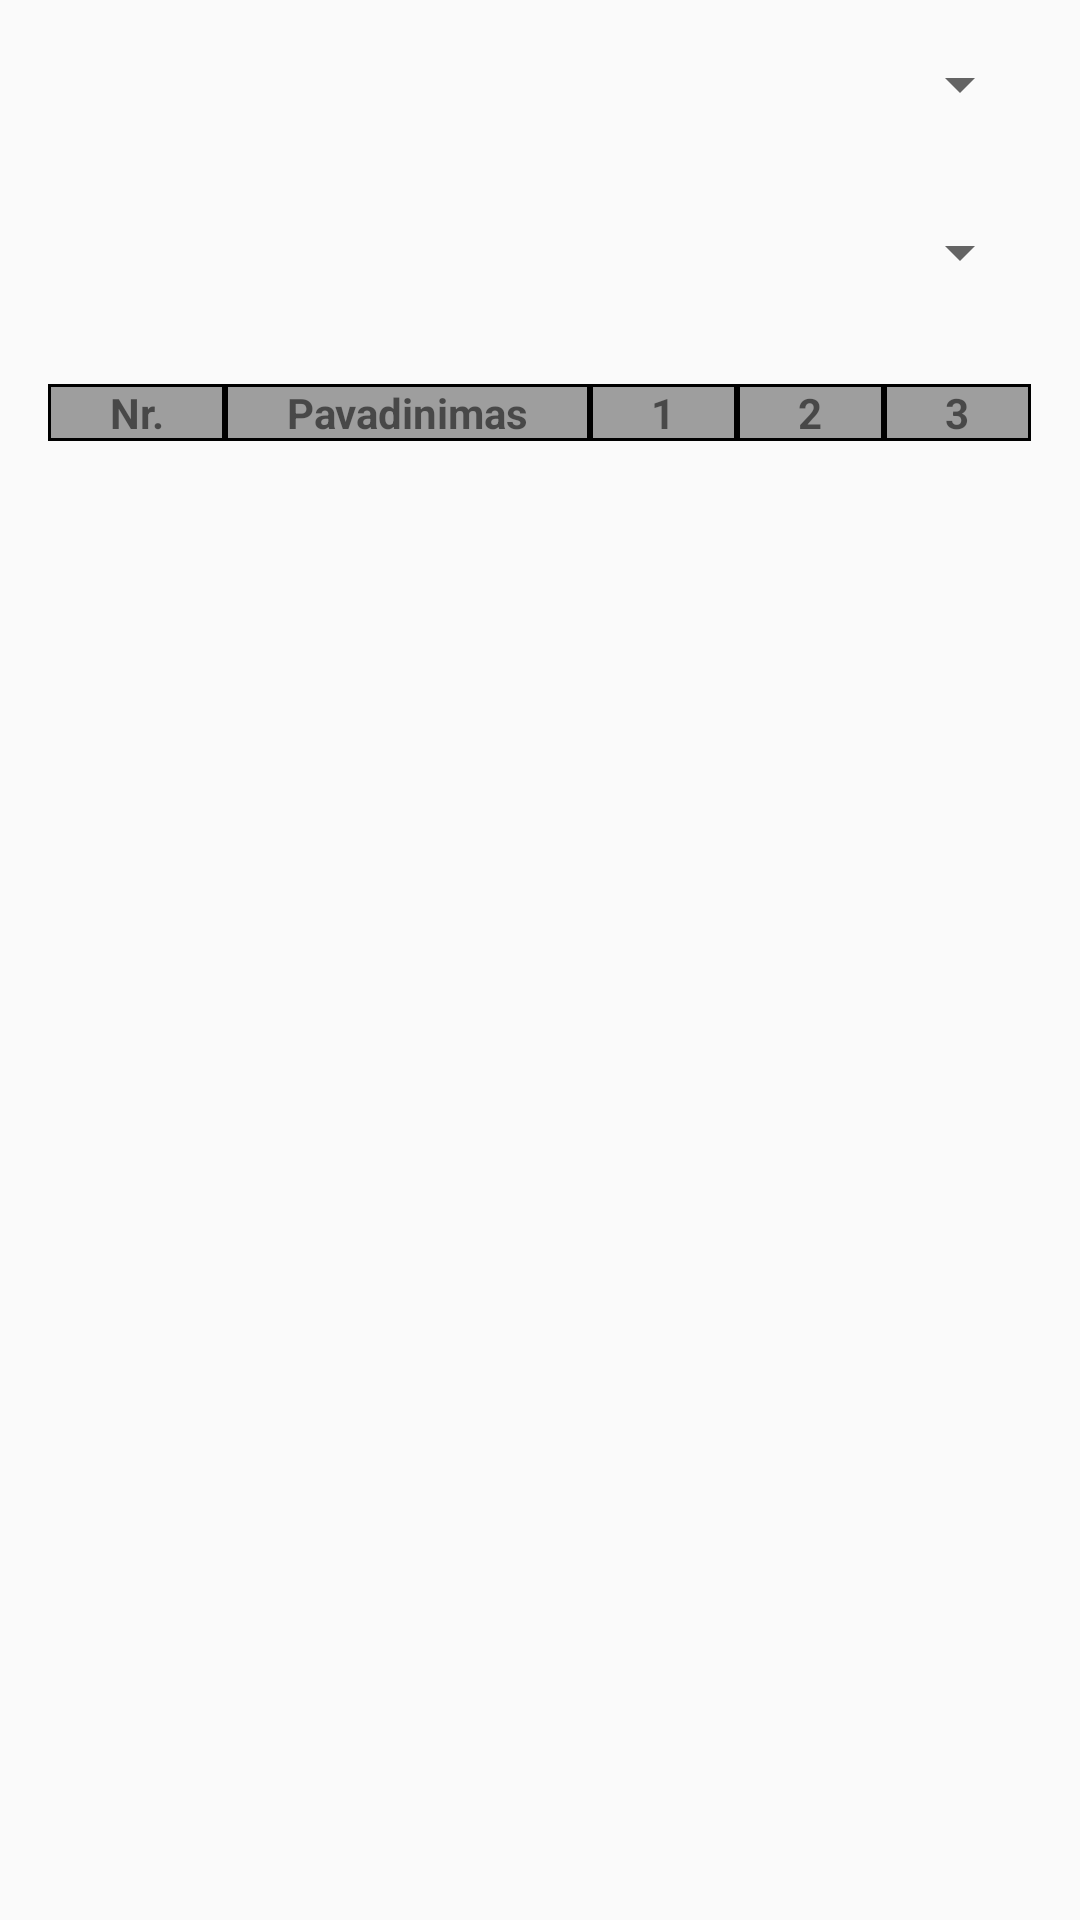

Produce the Android XML layout that renders to this screen, including the resource entries it uses.
<!-- AndroidManifest.xml: application theme AppTheme -->
<!-- res/layout/fragment_grades.xml -->
<ScrollView xmlns:android="http://schemas.android.com/apk/res/android"
    android:id="@+id/grades_fragment"
    android:layout_width="match_parent"
    android:layout_height="match_parent">

    <LinearLayout
        android:layout_width="match_parent"
        android:layout_height="wrap_content"
        android:orientation="vertical">

        <Spinner
            android:id="@+id/semesters"
            android:layout_width="match_parent"
            android:layout_height="wrap_content"
            android:layout_margin="@dimen/gradesSpinner_margin"
            android:prompt="@string/select_semester" />

        <Spinner
            android:id="@+id/modules"
            android:layout_width="match_parent"
            android:layout_height="wrap_content"
            android:layout_margin="@dimen/gradesSpinner_margin"
            android:prompt="@string/select_module"/>

        <TableLayout
            android:id="@+id/grades_table"
            android:layout_width="wrap_content"
            android:layout_height="wrap_content"
            android:layout_gravity="center_horizontal"
            android:layout_margin="@dimen/gradesTable_margin"
            android:stretchColumns="*">

            <TableRow
                android:background="@drawable/cell_shape_with_filling">

                <TextView
                    android:layout_column="0"
                    android:background="@drawable/cell_shape_with_filling"
                    android:gravity="center"
                    android:text="@string/no"
                    android:textStyle="bold" />

                <TextView
                    android:layout_column="1"
                    android:background="@drawable/cell_shape_with_filling"
                    android:gravity="center"
                    android:text="@string/name"
                    android:textStyle="bold" />

                <TextView
                    android:layout_column="2"
                    android:background="@drawable/cell_shape_with_filling"
                    android:gravity="center"
                    android:text="@string/one"
                    android:textStyle="bold" />

                <TextView
                    android:layout_column="3"
                    android:background="@drawable/cell_shape_with_filling"
                    android:gravity="center"
                    android:text="@string/two"
                    android:textStyle="bold" />

                <TextView
                    android:layout_column="4"
                    android:background="@drawable/cell_shape_with_filling"
                    android:gravity="center"
                    android:text="@string/tree"
                    android:textStyle="bold" />
            </TableRow>

        </TableLayout>

    </LinearLayout>
</ScrollView>
<!-- resources referenced by this layout -->
<resources>
  <dimen name="gradesSpinner_margin">16dp</dimen>
  <dimen name="gradesTable_margin">16dp</dimen>
  <!-- drawable cell_shape_with_filling (drawable) -->
  <?xml version="1.0" encoding="utf-8"?>
  <shape xmlns:android="http://schemas.android.com/apk/res/android"
      android:shape="rectangle">
      <solid android:color="#9E9E9E" />
      <stroke
          android:width="1dp"
          android:color="#000" />
  </shape>
  <string name="name">Pavadinimas</string>
  <string name="no">Nr.</string>
  <string name="one">1</string>
  <string name="select_module">Pasirinkite modulį</string>
  <string name="select_semester">Pasirinkite semestrą</string>
  <string name="tree">3</string>
  <string name="two">2</string>
  <style name="AppTheme" parent="Theme.AppCompat.Light.NoActionBar">
          
          <item name="colorPrimary">@color/colorPrimary</item>
          <item name="colorPrimaryDark">@color/colorPrimaryDark</item>
          <item name="colorAccent">@color/colorAccent</item>
      </style>
  <color name="colorPrimary">#1a1919</color>
  <color name="colorPrimaryDark">#000000</color>
  <color name="colorAccent">#000000</color>
</resources>
